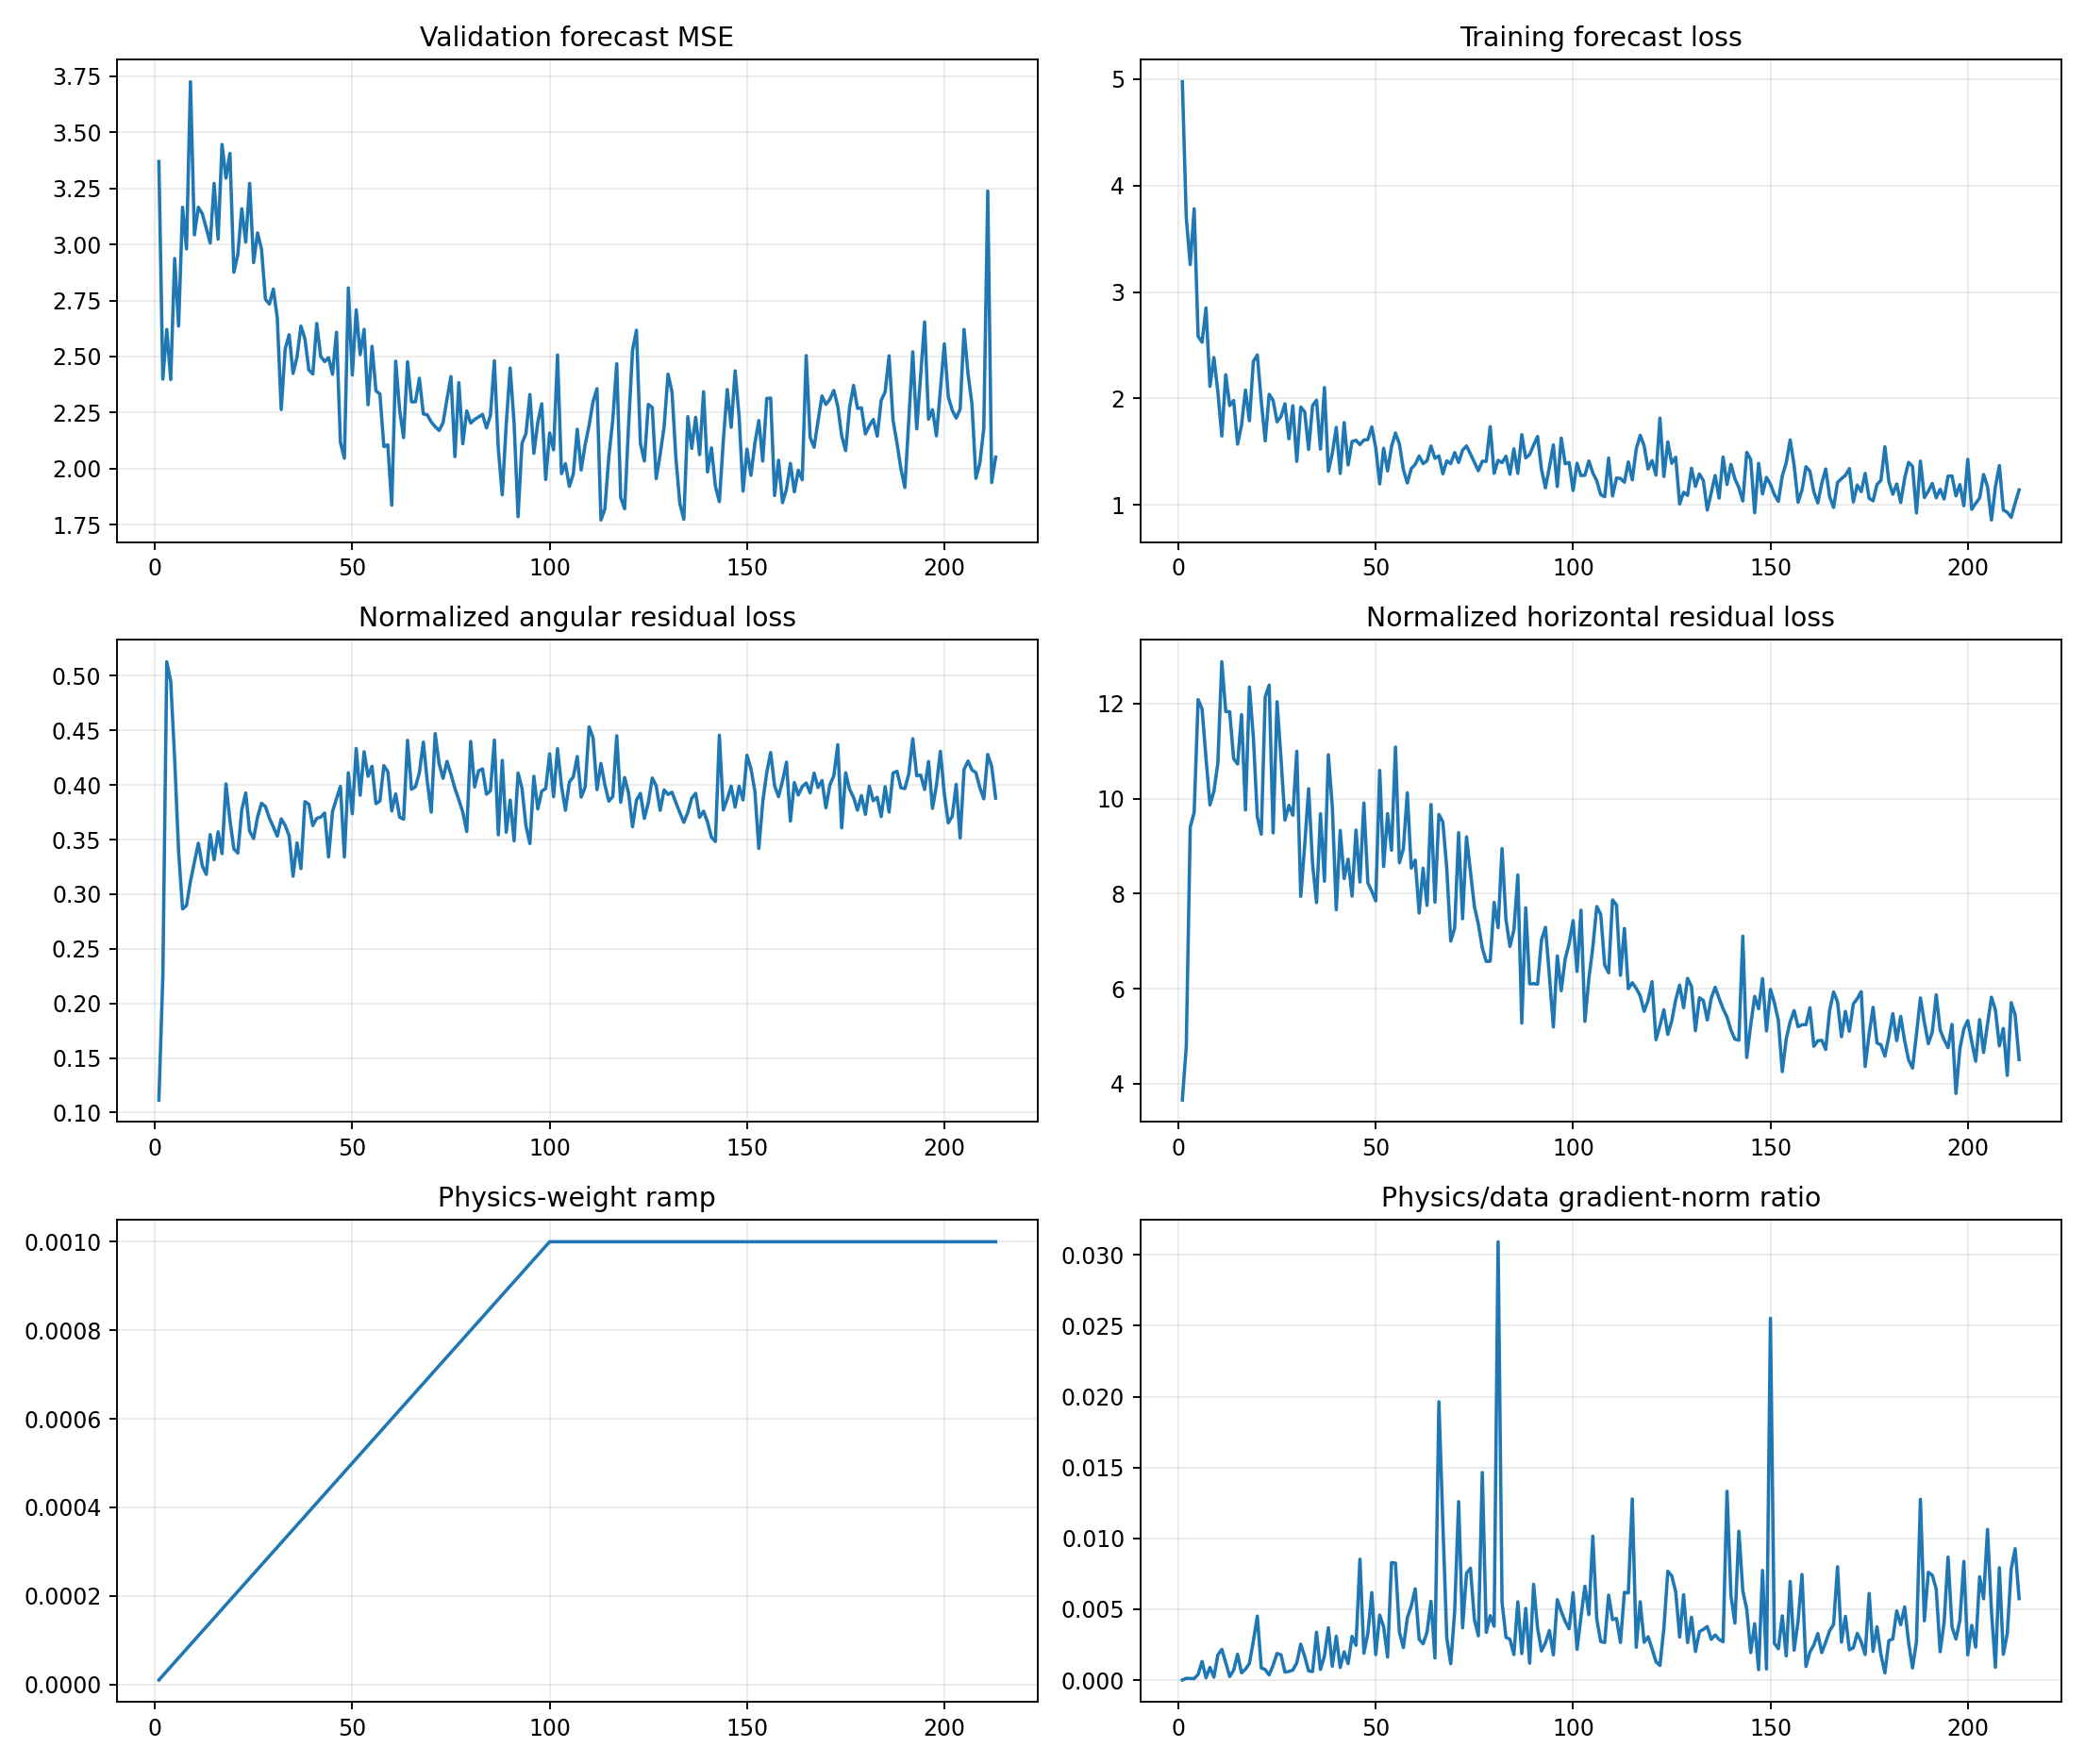

Data behind this chart, as committed beside it:
epoch, target_physics_weight, current_physics_weight, validation_forecast_mse, physics_to_data_gradient_ratio, train_total, train_data, train_cartpole_physics, train_angular_physics, train_horizontal_physics, train_a10_physics, train_a11_physics, train_a12_physics, train_a13_physics, train_data_gradient_l2, train_physics_gradient_l2
1, 0.001, 1e-05, 3.37, 5.510070696410109e-06, 4.975, 4.975, 3.766, 0.1115, 3.654, 4.358, 2.791, 3.252, 4.837, 2.083, 1.148
2, 0.001, 2e-05, 2.399, 0.0001244, 3.697, 3.697, 5.002, 0.2241, 4.778, 6.66, 3.547, 4.671, 4.995, 2.459, 15.3
3, 0.001, 3e-05, 2.621, 0.0001107, 3.258, 3.258, 9.913, 0.5129, 9.4, 9.745, 13.39, 7.716, 8.906, 6.25, 23.05
4, 0.001, 4e-05, 2.398, 0.0001036, 3.783, 3.782, 10.21, 0.495, 9.712, 7.195, 18.63, 7.506, 8.687, 10.9, 28.21
5, 0.001, 5e-05, 2.937, 0.000401, 2.585, 2.584, 12.51, 0.4237, 12.08, 7.926, 13.13, 15.55, 12.02, 2.967, 23.8
6, 0.001, 6e-05, 2.636, 0.001312, 2.529, 2.528, 12.23, 0.3389, 11.89, 8.757, 14.56, 15.96, 9.226, 2.111, 46.14
7, 0.001, 7.000000000000001e-05, 3.166, 0.0001636, 2.852, 2.851, 11.14, 0.2866, 10.85, 7.154, 12.66, 12.65, 11.59, 4.594, 10.74
8, 0.001, 8e-05, 2.98, 0.0008979, 2.115, 2.114, 10.16, 0.2897, 9.867, 13, 6.177, 14.66, 7.476, 4.224, 47.4
9, 0.001, 8.999999999999999e-05, 3.725, 0.0002053, 2.386, 2.385, 10.46, 0.3117, 10.15, 7.59, 10.25, 11.89, 11.66, 3.677, 8.389
10, 0.001, 0.0001, 3.043, 0.001776, 2.065, 2.064, 11.07, 0.329, 10.74, 11, 11.01, 10.1, 12.89, 4.138, 73.5
11, 0.001, 0.00011, 3.166, 0.002168, 1.649, 1.648, 13.23, 0.3467, 12.88, 8.811, 18.3, 13.27, 12.6, 1.851, 36.47
12, 0.001, 0.00012, 3.137, 0.001225, 2.225, 2.224, 12.16, 0.326, 11.83, 10.48, 7.862, 15.38, 14.63, 5.262, 53.7
13, 0.001, 0.00013, 3.073, 0.0002485, 1.935, 1.934, 12.15, 0.3181, 11.83, 5.768, 19.43, 11.66, 11.89, 3.739, 7.148
14, 0.001, 0.00014, 3.006, 0.0006925, 1.983, 1.981, 11.2, 0.3546, 10.84, 8.034, 11.87, 10.05, 14.62, 4.593, 22.72
15, 0.001, 0.00015, 3.272, 0.001822, 1.573, 1.571, 11.06, 0.3316, 10.73, 3.253, 15.94, 13.72, 10.12, 1.482, 18
16, 0.001, 0.00016, 3.024, 0.0005077, 1.753, 1.751, 12.13, 0.3572, 11.77, 4.358, 13.14, 18.78, 11.28, 6.969, 22.11
17, 0.001, 0.00017, 3.446, 0.0007668, 2.081, 2.08, 10.1, 0.3372, 9.76, 5.433, 9.018, 13.57, 14.19, 4.81, 21.69
18, 0.001, 0.00018, 3.296, 0.001174, 1.794, 1.791, 12.75, 0.401, 12.35, 8.611, 15.16, 14.72, 12.79, 6.165, 40.22
19, 0.001, 0.00019, 3.406, 0.002767, 2.351, 2.349, 11.66, 0.368, 11.29, 7.61, 18.46, 11.16, 13.1, 2.885, 42.02
20, 0.001, 0.0002, 2.876, 0.004515, 2.412, 2.41, 9.962, 0.3415, 9.62, 6.695, 12.37, 10.67, 9.49, 3.457, 78.05
21, 0.001, 0.00021, 2.955, 0.0008549, 1.977, 1.975, 9.588, 0.3377, 9.251, 7.603, 11.57, 8.923, 10.72, 3.775, 15.37
22, 0.001, 0.00022, 3.159, 0.0007371, 1.605, 1.602, 12.52, 0.3771, 12.14, 7.928, 15.01, 13.91, 12.73, 3.934, 13.18
23, 0.001, 0.00023, 3.011, 0.0003603, 2.042, 2.039, 12.78, 0.3928, 12.39, 7.092, 15.4, 13.14, 14.23, 15.99, 25.06
24, 0.001, 0.00024, 3.272, 0.001045, 1.984, 1.982, 9.637, 0.3576, 9.279, 7.024, 13.08, 11.74, 7.979, 5.952, 25.92
25, 0.001, 0.00025, 2.919, 0.001877, 1.784, 1.781, 12.39, 0.351, 12.04, 5.713, 10.37, 12.36, 21.66, 5.297, 39.77
26, 0.001, 0.00026, 3.052, 0.001782, 1.834, 1.831, 11.21, 0.3707, 10.84, 8.654, 6.218, 12.95, 14.22, 4.16, 28.51
27, 0.001, 0.00027, 2.98, 0.0005601, 1.953, 1.95, 9.933, 0.3833, 9.55, 7.771, 12.41, 7.014, 12.93, 3.79, 7.863
28, 0.001, 0.00028, 2.755, 0.0006125, 1.624, 1.621, 10.24, 0.3803, 9.858, 8.824, 8.385, 11.09, 13.62, 6.706, 14.67
29, 0.001, 0.00029, 2.734, 0.0007088, 1.934, 1.931, 10.02, 0.3697, 9.648, 5.894, 11.07, 10.03, 13.47, 10.89, 26.62
30, 0.001, 0.0003, 2.801, 0.001213, 1.413, 1.409, 11.36, 0.3617, 11, 7.876, 12.53, 13.61, 11.81, 4.111, 16.62
31, 0.001, 0.00031, 2.673, 0.002535, 1.922, 1.92, 8.294, 0.3532, 7.941, 9.592, 7.138, 8.742, 8.406, 4.883, 39.93
32, 0.001, 0.00032, 2.264, 0.001669, 1.877, 1.874, 9.382, 0.369, 9.013, 7.998, 9.257, 11.1, 9.546, 3.919, 20.44
33, 0.001, 0.00033, 2.534, 0.0006448, 1.525, 1.522, 10.57, 0.3629, 10.21, 6.948, 11.31, 8.748, 15.19, 4.772, 9.325
34, 0.001, 0.00034, 2.597, 0.0006038, 1.936, 1.933, 8.973, 0.3536, 8.619, 4.94, 11.7, 4.604, 12.92, 6.127, 10.88
35, 0.001, 0.00035, 2.425, 0.003377, 1.986, 1.983, 8.128, 0.3164, 7.811, 4.528, 9.334, 9.649, 10.06, 2.974, 28.69
36, 0.001, 0.00036, 2.498, 0.0007439, 1.528, 1.524, 10.03, 0.347, 9.681, 7.93, 8.51, 15.76, 8.992, 9.53, 19.69
37, 0.001, 0.00037, 2.636, 0.001692, 2.105, 2.102, 8.585, 0.3235, 8.262, 6.684, 9.253, 7.449, 12.02, 4.834, 22.1
38, 0.001, 0.00038, 2.578, 0.003691, 1.32, 1.316, 11.31, 0.3848, 10.92, 9.619, 13.29, 13.98, 7.385, 2.37, 23.02
39, 0.001, 0.00039, 2.44, 0.000973, 1.489, 1.485, 10.21, 0.3824, 9.823, 7.419, 8.545, 8.818, 14.55, 6.403, 15.98
40, 0.001, 0.0004, 2.422, 0.003095, 1.732, 1.729, 8.023, 0.3628, 7.661, 5.175, 9.369, 7.776, 10.03, 3.927, 30.39
41, 0.001, 0.00041, 2.647, 0.0008883, 1.3, 1.296, 9.699, 0.3695, 9.329, 6.514, 8.55, 12.67, 11.67, 7.417, 16.07
42, 0.001, 0.00042, 2.5, 0.001994, 1.778, 1.774, 8.686, 0.3706, 8.315, 7.458, 8.102, 7.432, 11.6, 13.06, 61.98
43, 0.001, 0.00043, 2.478, 0.001162, 1.379, 1.376, 9.099, 0.3744, 8.724, 6.117, 9.002, 7.071, 13.6, 6.569, 17.76
44, 0.001, 0.00044, 2.495, 0.003082, 1.599, 1.596, 8.281, 0.3341, 7.947, 6.999, 8.314, 10.32, 7.381, 4.6, 32.22
45, 0.001, 0.00045, 2.421, 0.002452, 1.612, 1.608, 9.713, 0.3758, 9.338, 8.615, 11.94, 10.04, 7.932, 6.176, 33.65
46, 0.001, 0.00046, 2.608, 0.008529, 1.571, 1.567, 8.632, 0.3875, 8.244, 8.681, 6.776, 12.68, 8.712, 2.123, 39.36
47, 0.001, 0.00047, 2.117, 0.001893, 1.615, 1.61, 10.31, 0.3987, 9.907, 8.313, 12.26, 12.87, 7.852, 8.231, 33.15
48, 0.001, 0.00048, 2.046, 0.003281, 1.618, 1.614, 8.562, 0.3341, 8.228, 7.029, 7.125, 8.694, 10.59, 3.817, 26.09
49, 0.001, 0.00049, 2.806, 0.006174, 1.737, 1.733, 8.459, 0.4112, 8.048, 8.96, 8.681, 7.014, 10.36, 3.447, 43.43
50, 0.001, 0.0005, 2.418, 0.001799, 1.543, 1.539, 8.22, 0.3737, 7.847, 3.144, 6.437, 9.818, 13.48, 6.421, 23.1
51, 0.001, 0.00051, 2.708, 0.004591, 1.203, 1.197, 11.03, 0.4335, 10.59, 11.09, 10.06, 10.55, 11.98, 6.611, 59.51
52, 0.001, 0.00052, 2.509, 0.003766, 1.537, 1.533, 8.96, 0.3906, 8.57, 7.575, 9.537, 7.182, 11.74, 3.32, 24.04
53, 0.001, 0.00053, 2.621, 0.001626, 1.325, 1.32, 10.11, 0.4305, 9.683, 8.418, 7.319, 12.4, 11.38, 8.828, 27.08
54, 0.001, 0.00054, 2.285, 0.008286, 1.555, 1.55, 9.322, 0.408, 8.914, 8.769, 6.818, 8.466, 13.33, 3.838, 58.88
55, 0.001, 0.00055, 2.545, 0.008256, 1.682, 1.676, 11.5, 0.4172, 11.09, 10.01, 11.94, 11.01, 10.77, 4.313, 64.73
56, 0.001, 0.00056, 2.347, 0.00339, 1.577, 1.572, 9.033, 0.3829, 8.65, 6.687, 10.57, 10.67, 8.639, 5.856, 35.45
57, 0.001, 0.00057, 2.333, 0.002283, 1.338, 1.333, 9.327, 0.3854, 8.942, 8.12, 11.17, 7.95, 11.12, 4.376, 17.53
58, 0.001, 0.00058, 2.098, 0.00438, 1.213, 1.206, 10.54, 0.4178, 10.12, 9.428, 11.05, 10.21, 10.83, 7.165, 54.1
59, 0.001, 0.00059, 2.106, 0.005221, 1.347, 1.342, 8.949, 0.4123, 8.537, 7.088, 10.25, 10.93, 7.954, 3.555, 31.46
60, 0.001, 0.0006, 1.837, 0.006446, 1.386, 1.38, 9.082, 0.3762, 8.706, 6.49, 10.12, 10.2, 7.513, 3.617, 38.85
... 153 more rows
